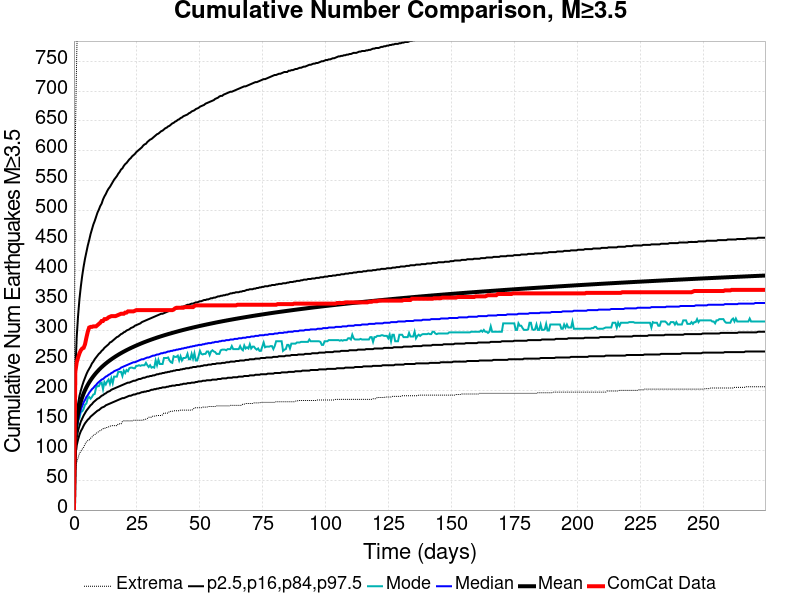

Values plotted in this chart, from the file beside it:
Time (days), ComCat Data, Simulation Mean, Simulation Median, Simulation Mode, Simulation Minimum, Simulation Maximum, 2.5 %-ile, 16 %-ile, 84 %-ile, 97.5 %-ile
0.0, 0.0, 0.0, 0.0, 0.0, 0.0, 0.0, 0.0, 0.0, 0.0, 0.0
0.55, 231.0, 123.5, 117.0, 113.0, 66.0, 619.0, 90.0, 103.0, 136.0, 229.0
1.1, 247.0, 147.3, 138.0, 132.0, 80.0, 759.0, 108.0, 121.0, 162.0, 289.0
1.65, 255.0, 162.1, 151.0, 149.0, 87.0, 864.0, 118.0, 133.0, 178.0, 325.0
2.2, 262.0, 172.9, 160.0, 154.0, 95.0, 935.0, 126.0, 141.0, 191.0, 353.0
2.75, 267.0, 181.6, 168.0, 164.0, 98.0, 990.0, 132.0, 148.0, 200.0, 374.0
3.3, 270.0, 188.7, 174.0, 165.0, 102.0, 1023, 136.0, 153.0, 208.0, 392.0
3.85, 271.0, 194.9, 180.0, 169.0, 105.0, 1054, 141.0, 158.0, 215.0, 407.0
4.4, 277.0, 200.3, 184.0, 176.0, 110.0, 1071, 145.0, 162.0, 221.0, 420.0
4.95, 288.0, 205.1, 189.0, 178.0, 114.0, 1093, 148.0, 166.0, 227.0, 431.0
5.5, 298.0, 209.4, 192.0, 187.0, 116.0, 1122, 151.0, 169.0, 232.0, 442.0
6.05, 305.0, 213.3, 196.0, 189.0, 117.0, 1138, 153.0, 172.0, 236.0, 451.0
6.6, 306.0, 216.9, 199.0, 186.0, 120.0, 1164, 156.0, 175.0, 240.0, 461.0
7.15, 306.0, 220.3, 202.0, 189.0, 122.0, 1178, 158.0, 177.0, 245.0, 469.0
7.701, 307.0, 223.4, 204.0, 193.0, 125.0, 1187, 160.0, 180.0, 248.0, 477.0
8.251, 307.0, 226.4, 207.0, 194.0, 126.0, 1207, 162.0, 182.0, 252.0, 483.0
8.801, 307.0, 229.1, 209.0, 205.0, 128.0, 1220, 164.0, 184.0, 255.0, 490.0
9.351, 309.0, 231.7, 212.0, 207.0, 130.0, 1240, 166.0, 186.0, 258.0, 497.0
9.901, 311.0, 234.2, 214.0, 207.0, 131.0, 1256, 167.0, 187.0, 261.0, 502.0
10.45, 313.0, 236.5, 216.0, 212.0, 133.0, 1279, 169.0, 189.0, 263.0, 508.0
11, 316.0, 238.8, 218.0, 213.0, 134.0, 1306, 171.0, 191.0, 266.0, 512.0
11.55, 316.0, 240.9, 219.0, 202.0, 136.0, 1316, 172.0, 192.0, 268.0, 519.0
12.1, 319.0, 242.9, 221.0, 214.0, 136.0, 1320, 173.0, 194.0, 271.0, 524.0
12.65, 319.0, 244.9, 223.0, 210.0, 138.0, 1328, 175.0, 195.0, 273.0, 528.0
13.2, 320.0, 246.7, 224.0, 215.0, 138.0, 1368, 176.0, 197.0, 275.0, 533.0
13.75, 322.0, 248.5, 226.0, 218.0, 139.0, 1392, 177.0, 198.0, 277.0, 537.0
14.3, 323.0, 250.2, 227.0, 211.0, 140.0, 1414, 178.0, 199.0, 280.0, 540.0
14.85, 324.0, 251.9, 229.0, 220.0, 141.0, 1433, 179.0, 201.0, 281.0, 544.0
15.4, 324.0, 253.5, 230.0, 212.0, 141.0, 1448, 180.0, 202.0, 283.0, 548.0
15.95, 324.0, 255.1, 232.0, 223.0, 141.0, 1456, 181.0, 203.0, 285.0, 552.0
16.5, 324.0, 256.6, 233.0, 223.0, 141.0, 1469, 182.0, 204.0, 287.0, 555.0
17.05, 325.0, 258, 234.0, 223.0, 141.0, 1475, 183.0, 205.0, 289.0, 558.0
17.6, 326.0, 259.5, 235.0, 231.0, 144.0, 1479, 184.0, 206.0, 290.0, 562.0
18.15, 327.0, 260.9, 236.0, 231.0, 144.0, 1485, 185.0, 207.0, 292.0, 565.0
18.7, 328.0, 262.2, 238.0, 231.0, 144.0, 1490, 186.0, 208.0, 294.0, 569.0
19.25, 328.0, 263.5, 239.0, 224.0, 148.0, 1494, 187.0, 209.0, 295.0, 571.0
19.8, 328.0, 264.8, 240.0, 233.0, 149.0, 1497, 187.0, 210.0, 297.0, 575.0
20.35, 330.0, 266, 241.0, 229.0, 149.0, 1501, 188.0, 211.0, 298.0, 578.0
20.9, 330.0, 267.2, 242.0, 234.0, 149.0, 1507, 189.0, 212.0, 300.0, 580.0
21.45, 332.0, 268.4, 243.0, 232.0, 149.0, 1513, 190.0, 213.0, 301.0, 583.0
22, 332.0, 269.5, 244.0, 237.0, 149.0, 1520, 191.0, 213.0, 302.0, 586.0
22.55, 332.0, 270.7, 245.0, 238.0, 149.0, 1528, 191.0, 214.0, 304.0, 588.0
23.1, 332.0, 271.7, 246.0, 238.0, 149.0, 1532, 192.0, 215.0, 305.0, 591.0
23.65, 332.0, 272.8, 247.0, 237.0, 150.0, 1541, 193.0, 216.0, 306.0, 593.0
24.2, 333.0, 273.9, 247.0, 237.0, 150.0, 1543, 193.0, 216.0, 308.0, 595.0
24.75, 334.0, 274.9, 248.0, 241.0, 150.0, 1546, 194.0, 217.0, 309.0, 598.0
25.3, 334.0, 275.9, 249.0, 241.0, 150.0, 1547, 195.0, 218.0, 310.0, 600.0
25.85, 334.0, 276.9, 250.0, 242.0, 150.0, 1549, 195.0, 219.0, 311.0, 602.0
26.4, 334.0, 277.9, 251.0, 241.0, 150.0, 1554, 196.0, 219.0, 312.0, 604.0
26.95, 334.0, 278.8, 252.0, 242.0, 150.0, 1558, 197.0, 220.0, 314.0, 606.0
27.5, 334.0, 279.8, 252.0, 242.0, 151.0, 1560, 197.0, 221.0, 315.0, 609.0
28.05, 334.0, 280.7, 253.0, 242.0, 151.0, 1568, 198.0, 221.0, 316.0, 611.0
28.6, 334.0, 281.6, 254.0, 246.0, 152.0, 1570, 198.0, 222.0, 317.0, 612.0
29.15, 334.0, 282.4, 255.0, 242.0, 153.0, 1573, 199.0, 223.0, 318.0, 615.0
29.7, 334.0, 283.3, 255.0, 239.0, 155.0, 1575, 199.0, 223.0, 319.0, 617.0
30.25, 334.0, 284.1, 256.0, 242.0, 155.0, 1582, 200.0, 224.0, 320.0, 619.0
30.8, 334.0, 285, 257.0, 238.0, 155.0, 1588, 201.0, 224.0, 321.0, 620.0
31.35, 334.0, 285.8, 258.0, 239.0, 157.0, 1599, 201.0, 225.0, 322.0, 622.0
31.9, 334.0, 286.6, 258.0, 238.0, 157.0, 1602, 202.0, 225.0, 323.0, 624.0
32.45, 334.0, 287.4, 259.0, 250.0, 157.0, 1624, 202.0, 226.0, 324.0, 626.0
... 440 more rows
